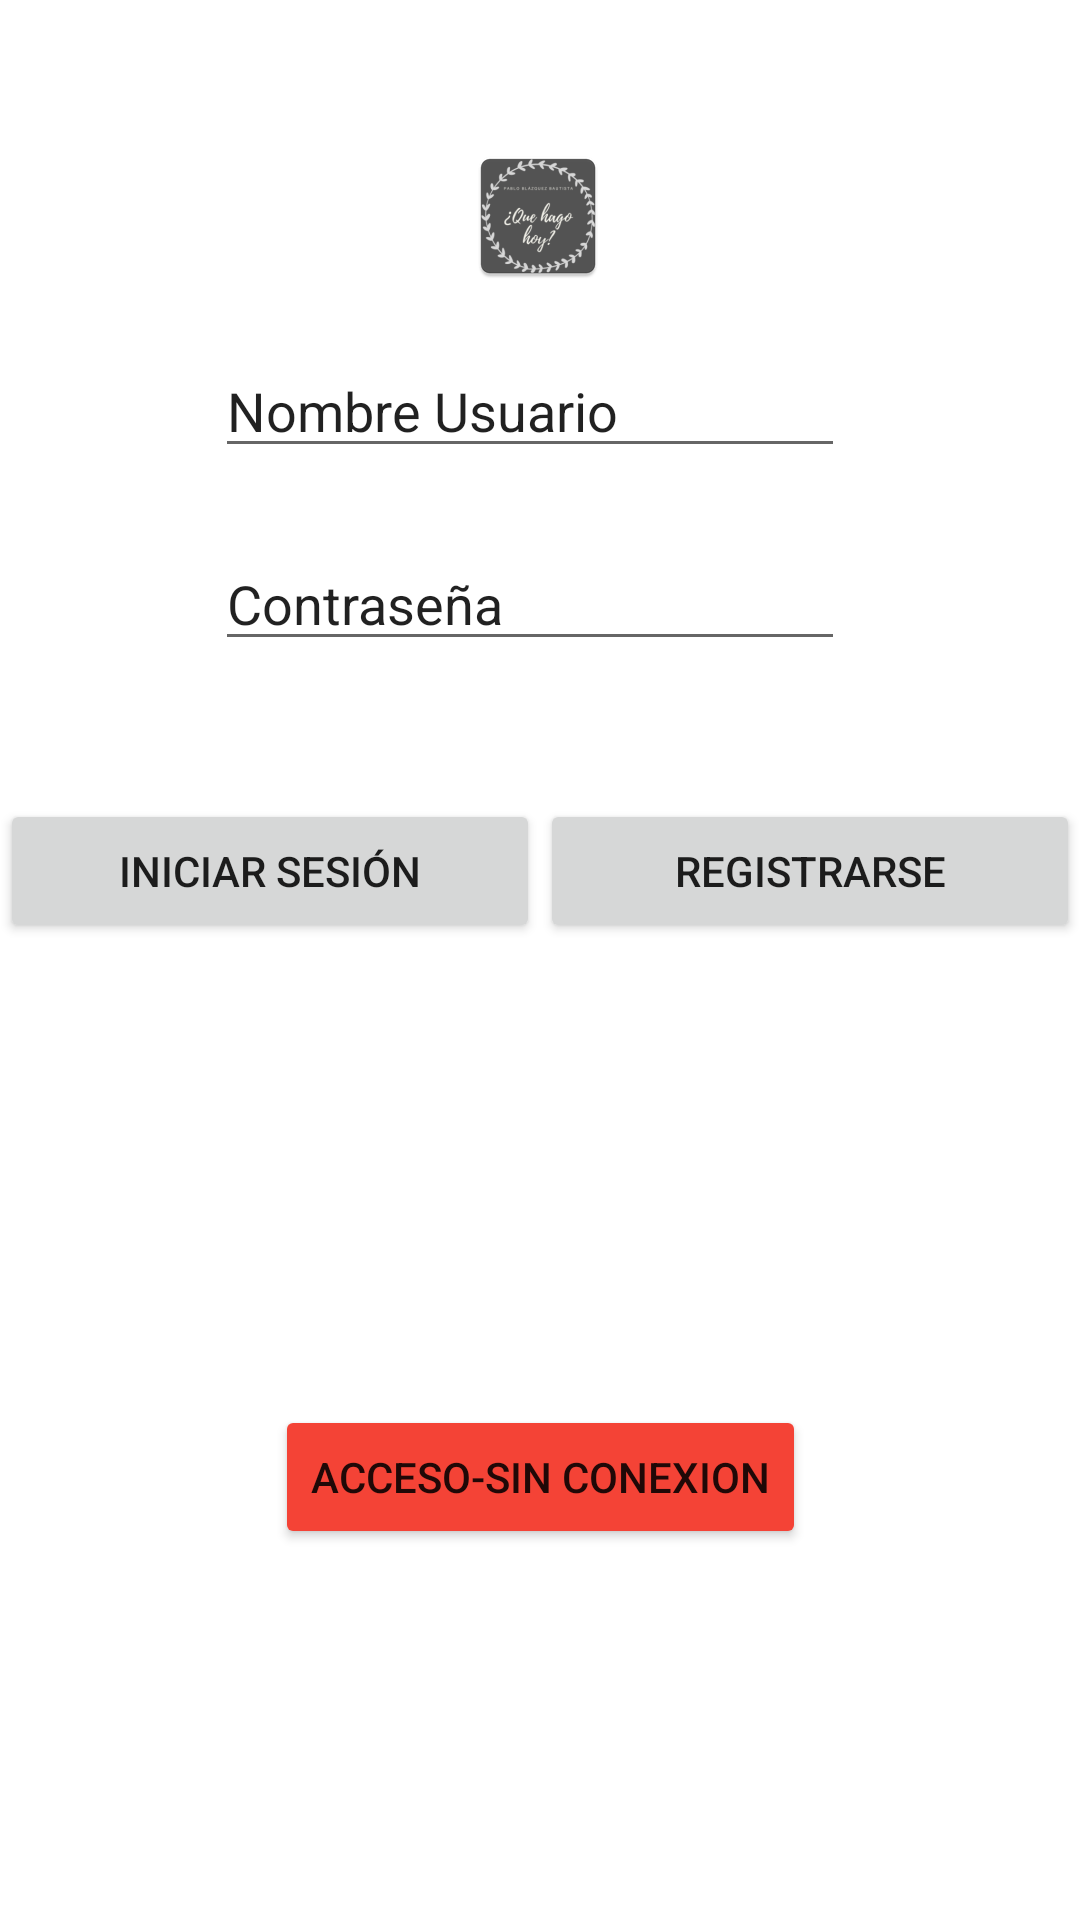

This screen was rendered from an Android layout file. Write that file and the resources it references.
<!-- AndroidManifest.xml: application theme Theme.ProyectoPrueba1QueHago -->
<!-- res/layout/activity_inicio_registro.xml -->
<?xml version="1.0" encoding="utf-8"?>
<androidx.constraintlayout.widget.ConstraintLayout
    xmlns:android="http://schemas.android.com/apk/res/android"
    xmlns:app="http://schemas.android.com/apk/res-auto"
    xmlns:tools="http://schemas.android.com/tools"
    android:layout_width="match_parent"
    android:layout_height="match_parent"
    tools:context=".Activities.MainActivity">

    <ImageView
        android:id="@+id/imageView"
        android:layout_width="wrap_content"
        android:layout_height="wrap_content"
        app:layout_constraintBottom_toBottomOf="parent"
        app:layout_constraintEnd_toEndOf="parent"
        app:layout_constraintHorizontal_bias="0.498"
        app:layout_constraintStart_toStartOf="parent"
        app:layout_constraintTop_toTopOf="parent"
        app:layout_constraintVertical_bias="0.081"
        app:srcCompat="@mipmap/ic_logo" />

    <EditText
        android:id="@+id/editTextLogin"
        android:layout_width="wrap_content"
        android:layout_height="wrap_content"
        android:ems="10"
        android:inputType="textPersonName"
        android:text="Nombre Usuario"
        app:layout_constraintBottom_toBottomOf="parent"
        app:layout_constraintEnd_toEndOf="parent"
        app:layout_constraintHorizontal_bias="0.477"
        app:layout_constraintStart_toStartOf="parent"
        app:layout_constraintTop_toBottomOf="@+id/imageView"
        app:layout_constraintVertical_bias="0.037"/>

    <EditText
        android:id="@+id/editTextContrasena"
        android:layout_width="wrap_content"
        android:layout_height="wrap_content"
        android:ems="10"
        android:inputType="textPersonName"
        android:text="Contraseña"
        app:layout_constraintBottom_toBottomOf="parent"
        app:layout_constraintEnd_toEndOf="parent"
        app:layout_constraintHorizontal_bias="0.477"
        app:layout_constraintStart_toStartOf="parent"
        app:layout_constraintTop_toBottomOf="@+id/editTextLogin"
        app:layout_constraintVertical_bias="0.052" />

    <LinearLayout
        android:id="@+id/linearLayout3"
        android:layout_width="match_parent"
        android:layout_height="78dp"
        android:orientation="horizontal"
        app:layout_constraintBottom_toBottomOf="parent"
        app:layout_constraintEnd_toEndOf="parent"
        app:layout_constraintHorizontal_bias="0.0"
        app:layout_constraintStart_toStartOf="parent"
        app:layout_constraintTop_toBottomOf="@+id/editTextContrasena"
        app:layout_constraintVertical_bias="0.135">

        <Button
            android:id="@+id/idButtonInicioSesion"
            android:layout_width="0dp"
            android:layout_height="wrap_content"
            android:layout_weight="1"
            android:text="Iniciar Sesión" />

        <Button
            android:id="@+id/idButtonRegistro"
            android:layout_width="0dp"
            android:layout_height="wrap_content"
            android:layout_weight="1"
            android:text="Registrarse" />
    </LinearLayout>

    <Button
        android:id="@+id/idButtonInicioSesionSinConexion"
        android:layout_width="wrap_content"
        android:layout_height="wrap_content"
        android:backgroundTint="#F44336"
        android:text="Acceso-Sin Conexion"
        app:layout_constraintBottom_toBottomOf="parent"
        app:layout_constraintEnd_toEndOf="parent"
        app:layout_constraintStart_toStartOf="parent"
        app:layout_constraintTop_toBottomOf="@+id/linearLayout3" />

</androidx.constraintlayout.widget.ConstraintLayout>
<!-- resources referenced by this layout -->
<resources>
  <!-- mipmap ic_logo: png bitmap (mipmap-hdpi, 3776 bytes) -->
  <style name="Theme.ProyectoPrueba1QueHago" parent="Theme.MaterialComponents.DayNight.DarkActionBar">
          
          <item name="colorPrimary">@color/ColorPrimaryDark</item>
          <item name="colorPrimaryVariant">@color/ColorPrimaryLight</item>
          <item name="colorOnPrimary">@color/ColorDivider</item>
          
          <item name="colorSecondary">@color/ColorPrimary</item>
          <item name="colorSecondaryVariant">@color/ColorSecondaryText</item>
          <item name="colorOnSecondary">@color/ColorIcons</item>
          
          <item name="android:statusBarColor" tools:targetApi="l">?attr/colorPrimaryVariant</item>
          
      </style>
  <color name="ColorPrimaryDark">#689F38</color>
  <color name="ColorPrimaryLight">#DCEDC8</color>
  <color name="ColorDivider">#BDBDBD</color>
  <color name="ColorPrimary">#8BC34A</color>
  <color name="ColorSecondaryText">#757575</color>
  <color name="ColorIcons">#212121</color>
</resources>
